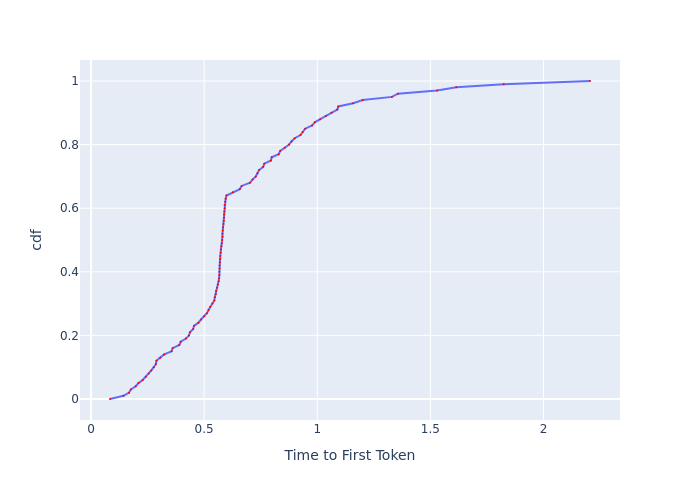

Data behind this chart, as committed beside it:
, cdf, Time to First Token
0, 0.0, 0.08383
1, 0.01, 0.1436
2, 0.02, 0.1681
3, 0.03, 0.176
4, 0.04, 0.1977
5, 0.05, 0.2099
6, 0.06, 0.2283
7, 0.07, 0.2424
8, 0.08, 0.2554
9, 0.09, 0.2663
10, 0.1, 0.2772
11, 0.11, 0.2868
12, 0.12, 0.2891
13, 0.13, 0.3057
14, 0.14, 0.3227
15, 0.15, 0.3559
16, 0.16, 0.361
17, 0.17, 0.3902
18, 0.18, 0.3965
19, 0.19, 0.4194
20, 0.2, 0.433
21, 0.21, 0.4374
22, 0.22, 0.4516
23, 0.23, 0.4552
24, 0.24, 0.4747
25, 0.25, 0.4863
26, 0.26, 0.5001
27, 0.27, 0.5122
28, 0.28, 0.5194
29, 0.29, 0.5268
30, 0.3, 0.5363
31, 0.31, 0.545
32, 0.32, 0.5472
33, 0.33, 0.5516
34, 0.34, 0.5527
35, 0.35, 0.5571
36, 0.36, 0.5605
37, 0.37, 0.565
38, 0.38, 0.5661
39, 0.39, 0.5672
40, 0.4, 0.5672
41, 0.41, 0.5684
42, 0.42, 0.5684
43, 0.43, 0.5695
44, 0.44, 0.5706
45, 0.45, 0.5706
46, 0.46, 0.5729
47, 0.47, 0.5741
48, 0.48, 0.5764
49, 0.49, 0.5787
50, 0.5, 0.5798
51, 0.51, 0.581
52, 0.52, 0.581
53, 0.53, 0.5822
54, 0.54, 0.5833
55, 0.55, 0.5857
56, 0.56, 0.5868
57, 0.57, 0.588
58, 0.58, 0.588
59, 0.59, 0.5892
... 41 more rows
